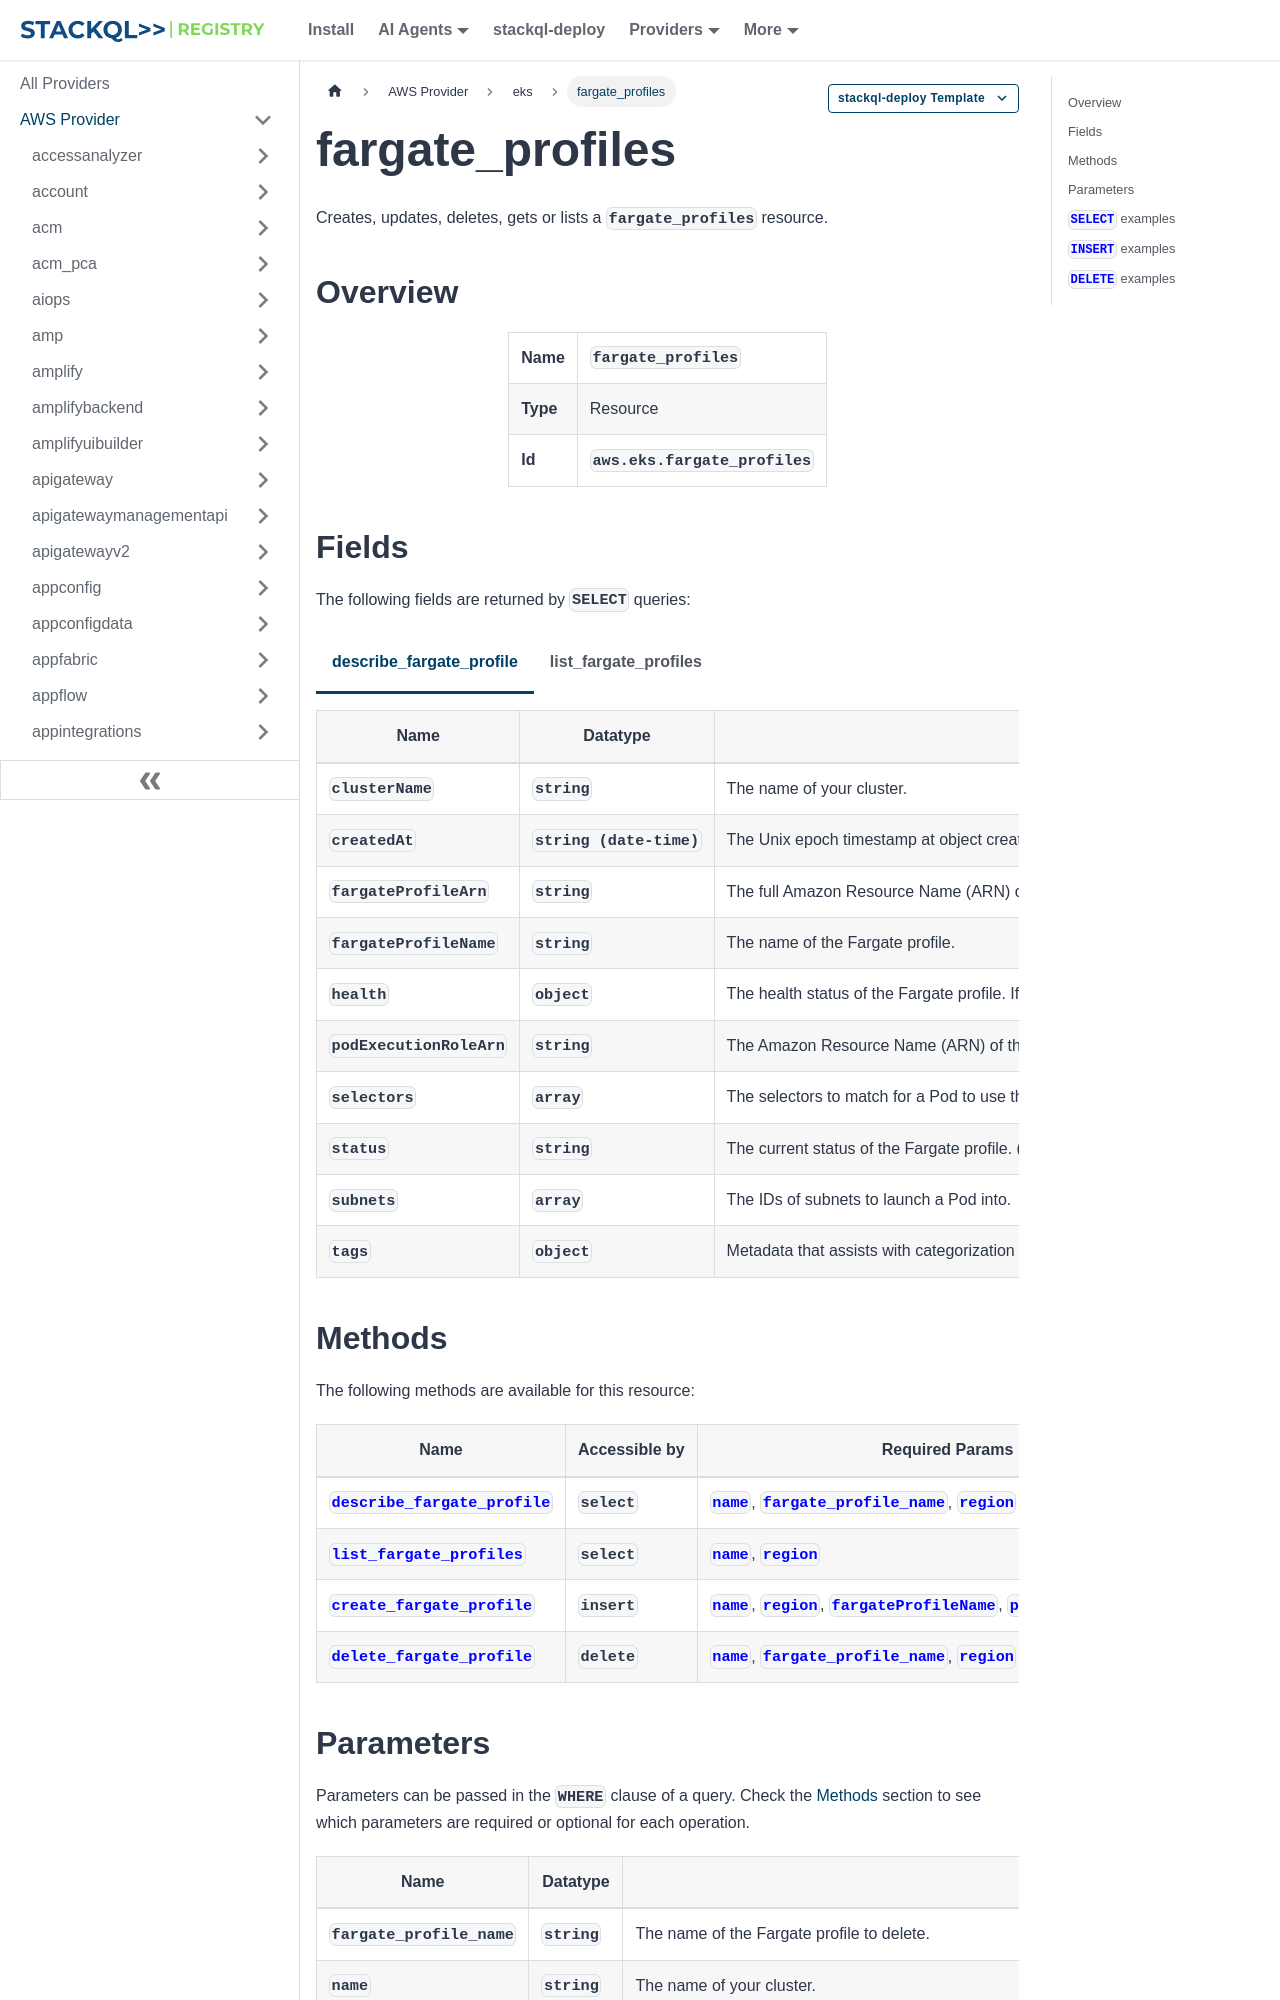

repository: stackql-registry/stackql-provider-aws · page: services/eks/fargate_profiles.html · generator: docusaurus

--- 
title: fargate_profiles
hide_title: false
hide_table_of_contents: false
keywords:
  - fargate_profiles
  - eks
  - aws
  - infrastructure-as-code
  - configuration-as-data
  - cloud inventory
description: Query, deploy and manage aws resources using SQL
custom_edit_url: null
image: /img/stackql-aws-provider-featured-image.png
---

import CopyableCode from '@site/src/components/CopyableCode/CopyableCode';
import CodeBlock from '@theme/CodeBlock';
import Tabs from '@theme/Tabs';
import TabItem from '@theme/TabItem';

Creates, updates, deletes, gets or lists a <code>fargate_profiles</code> resource.

## Overview
<table><tbody>
<tr><td><b>Name</b></td><td><CopyableCode code="fargate_profiles" /></td></tr>
<tr><td><b>Type</b></td><td>Resource</td></tr>
<tr><td><b>Id</b></td><td><CopyableCode code="aws.eks.fargate_profiles" /></td></tr>
</tbody></table>

## Fields

The following fields are returned by `SELECT` queries:

<Tabs
    defaultValue="describe_fargate_profile"
    values={[
        { label: 'describe_fargate_profile', value: 'describe_fargate_profile' },
        { label: 'list_fargate_profiles', value: 'list_fargate_profiles' }
    ]}
>
<TabItem value="describe_fargate_profile">

<table>
<thead>
    <tr>
    <th>Name</th>
    <th>Datatype</th>
    <th>Description</th>
    </tr>
</thead>
<tbody>
<tr>
    <td><CopyableCode code="clusterName" /></td>
    <td><code>string</code></td>
    <td>The name of your cluster.</td>
</tr>
<tr>
    <td><CopyableCode code="createdAt" /></td>
    <td><code>string (date-time)</code></td>
    <td>The Unix epoch timestamp at object creation.</td>
</tr>
<tr>
    <td><CopyableCode code="fargateProfileArn" /></td>
    <td><code>string</code></td>
    <td>The full Amazon Resource Name (ARN) of the Fargate profile.</td>
</tr>
<tr>
    <td><CopyableCode code="fargateProfileName" /></td>
    <td><code>string</code></td>
    <td>The name of the Fargate profile.</td>
</tr>
<tr>
    <td><CopyableCode code="health" /></td>
    <td><code>object</code></td>
    <td>The health status of the Fargate profile. If there are issues with your Fargate profile's health, they are listed here.</td>
</tr>
<tr>
    <td><CopyableCode code="podExecutionRoleArn" /></td>
    <td><code>string</code></td>
    <td>The Amazon Resource Name (ARN) of the Pod execution role to use for any Pod that matches the selectors in the Fargate profile. For more information, see Pod execution role in the Amazon EKS User Guide.</td>
</tr>
<tr>
    <td><CopyableCode code="selectors" /></td>
    <td><code>array</code></td>
    <td>The selectors to match for a Pod to use this Fargate profile.</td>
</tr>
<tr>
    <td><CopyableCode code="status" /></td>
    <td><code>string</code></td>
    <td>The current status of the Fargate profile. (CREATING, ACTIVE, DELETING, CREATE_FAILED, DELETE_FAILED)</td>
</tr>
<tr>
    <td><CopyableCode code="subnets" /></td>
    <td><code>array</code></td>
    <td>The IDs of subnets to launch a Pod into.</td>
</tr>
<tr>
    <td><CopyableCode code="tags" /></td>
    <td><code>object</code></td>
    <td>Metadata that assists with categorization and organization. Each tag consists of a key and an optional value. You define both. Tags don't propagate to any other cluster or Amazon Web Services resources.</td>
</tr>
</tbody>
</table>
</TabItem>
<TabItem value="list_fargate_profiles">

<table>
<thead>
    <tr>
    <th>Name</th>
    <th>Datatype</th>
    <th>Description</th>
    </tr>
</thead>
<tbody>
<tr>
    <td><CopyableCode code="fargate_profile_name" /></td>
    <td><code>string</code></td>
    <td>A list of all of the Fargate profiles associated with the specified cluster.</td>
</tr>
</tbody>
</table>
</TabItem>
</Tabs>
